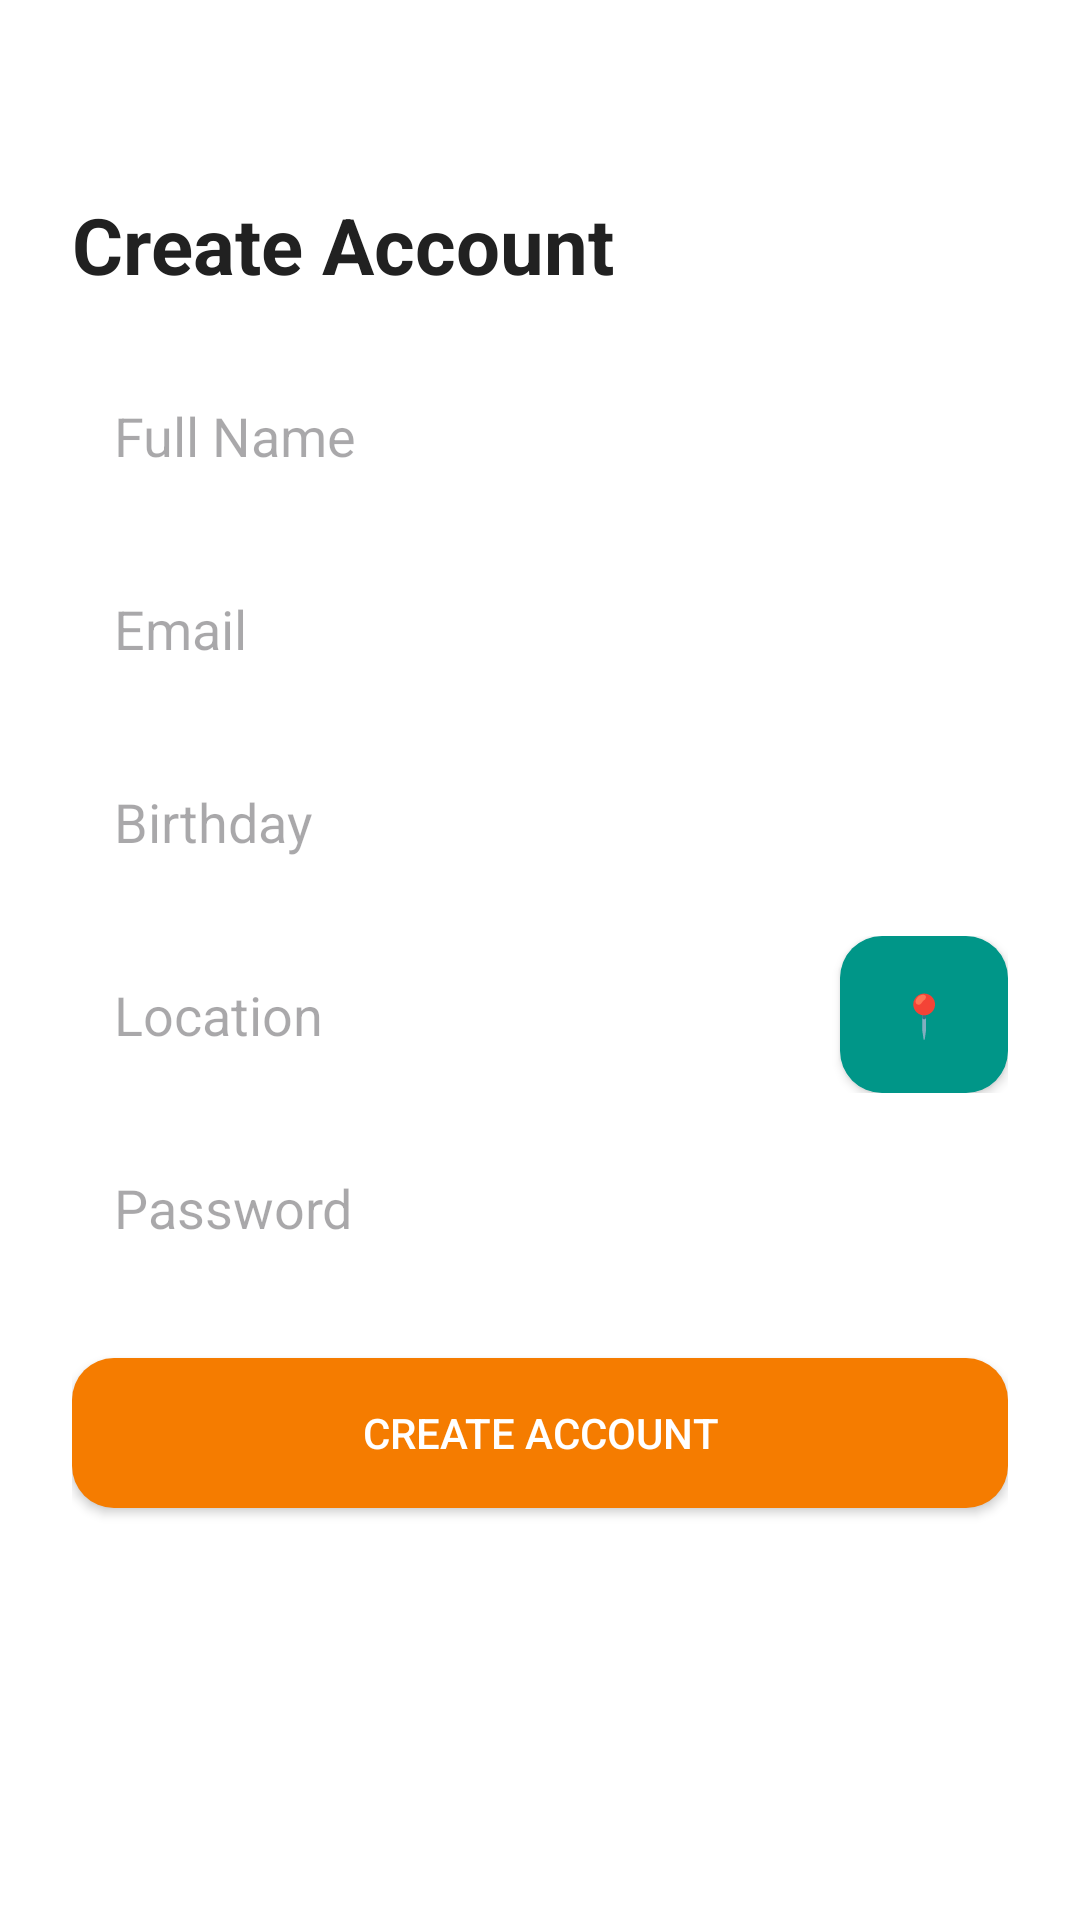

Layout XML and referenced resources for this Android screen:
<!-- AndroidManifest.xml: application theme Theme.EcommerceMobApp -->
<!-- res/layout/activity_register.xml -->
<ScrollView xmlns:android="http://schemas.android.com/apk/res/android"
    android:fillViewport="true"
    android:background="@color/background"
    android:layout_width="match_parent"
    android:layout_height="match_parent">

    <LinearLayout
        android:orientation="vertical"
        android:padding="24dp"
        android:layout_width="match_parent"
        android:layout_height="wrap_content">

        <TextView
            android:text="Create Account"
            android:textSize="26sp"
            android:textStyle="bold"
            android:layout_marginTop="40dp"
            android:textColor="@color/text_primary"
            android:layout_width="wrap_content"
            android:layout_height="wrap_content"/>

        <EditText
            android:id="@+id/nameInput"
            android:hint="Full Name"
            android:background="@drawable/input_bg"
            android:padding="14dp"
            android:layout_marginTop="20dp"
            android:layout_width="match_parent"
            android:layout_height="wrap_content"/>

        <EditText
            android:id="@+id/emailInput"
            android:hint="Email"
            android:background="@drawable/input_bg"
            android:padding="14dp"
            android:layout_marginTop="12dp"
            android:layout_width="match_parent"
            android:layout_height="wrap_content"/>

        
        <EditText
            android:id="@+id/birthdayInput"
            android:hint="Birthday"
            android:focusable="false"
            android:clickable="true"
            android:background="@drawable/input_bg"
            android:padding="14dp"
            android:layout_marginTop="12dp"
            android:layout_width="match_parent"
            android:layout_height="wrap_content"/>

        
        <LinearLayout
            android:layout_width="match_parent"
            android:layout_height="wrap_content"
            android:layout_marginTop="12dp"
            android:orientation="horizontal">

            <EditText
                android:id="@+id/locationInput"
                android:hint="Location"
                android:background="@drawable/input_bg"
                android:padding="14dp"
                android:layout_width="0dp"
                android:layout_height="wrap_content"
                android:layout_weight="1" />

            <Button
                android:id="@+id/getLocationBtn"
                android:text="📍"
                android:layout_width="56dp"
                android:layout_height="match_parent"
                android:layout_marginStart="10dp"
                android:background="@drawable/btn_secondary"
              />
        </LinearLayout>

        <EditText
            android:id="@+id/passwordInput"
            android:hint="Password"
            android:inputType="textPassword"
            android:background="@drawable/input_bg"
            android:padding="14dp"
            android:layout_marginTop="12dp"
            android:layout_width="match_parent"
            android:layout_height="wrap_content"/>

        <Button
            android:id="@+id/registerBtn"
            android:text="Create Account"
            android:textColor="@android:color/white"
            android:background="@drawable/btn_primary"
            android:layout_marginTop="24dp"
            android:layout_width="match_parent"
            android:layout_height="50dp"/>

    </LinearLayout>
</ScrollView>
<!-- resources referenced by this layout -->
<resources>
  <color name="background">#FFFFFF</color>
  <color name="text_primary">#212121</color>
  <!-- drawable btn_primary (drawable) -->
  <?xml version="1.0" encoding="utf-8"?>
  <shape xmlns:android="http://schemas.android.com/apk/res/android">
      <solid android:color="#F57C00"/>
      <corners android:radius="14dp"/>
  </shape>
  <!-- drawable btn_secondary (drawable) -->
  <shape xmlns:android="http://schemas.android.com/apk/res/android">
      <solid android:color="@color/secondary"/>
      <corners android:radius="14dp"/>
      <padding
          android:left="16dp"
          android:right="16dp"
          android:top="10dp"
          android:bottom="10dp"/>
  </shape>
  <style name="Theme.EcommerceMobApp" parent="Base.Theme.EcommerceMobApp" />
  <color name="secondary">#009688</color>
  <style name="Base.Theme.EcommerceMobApp" parent="Theme.Material3.DayNight.NoActionBar">
  
          
          <item name="colorPrimary">@color/orange_dark</item>
          <item name="colorPrimaryContainer">@color/orange_dark</item>
  
          
          <item name="colorOnPrimary">@color/white</item>
          <item name="colorOnPrimaryContainer">@color/white</item>
  
      </style>
  <color name="orange_dark">#F57C00</color>
  <color name="white">#FFFFFF</color>
</resources>
